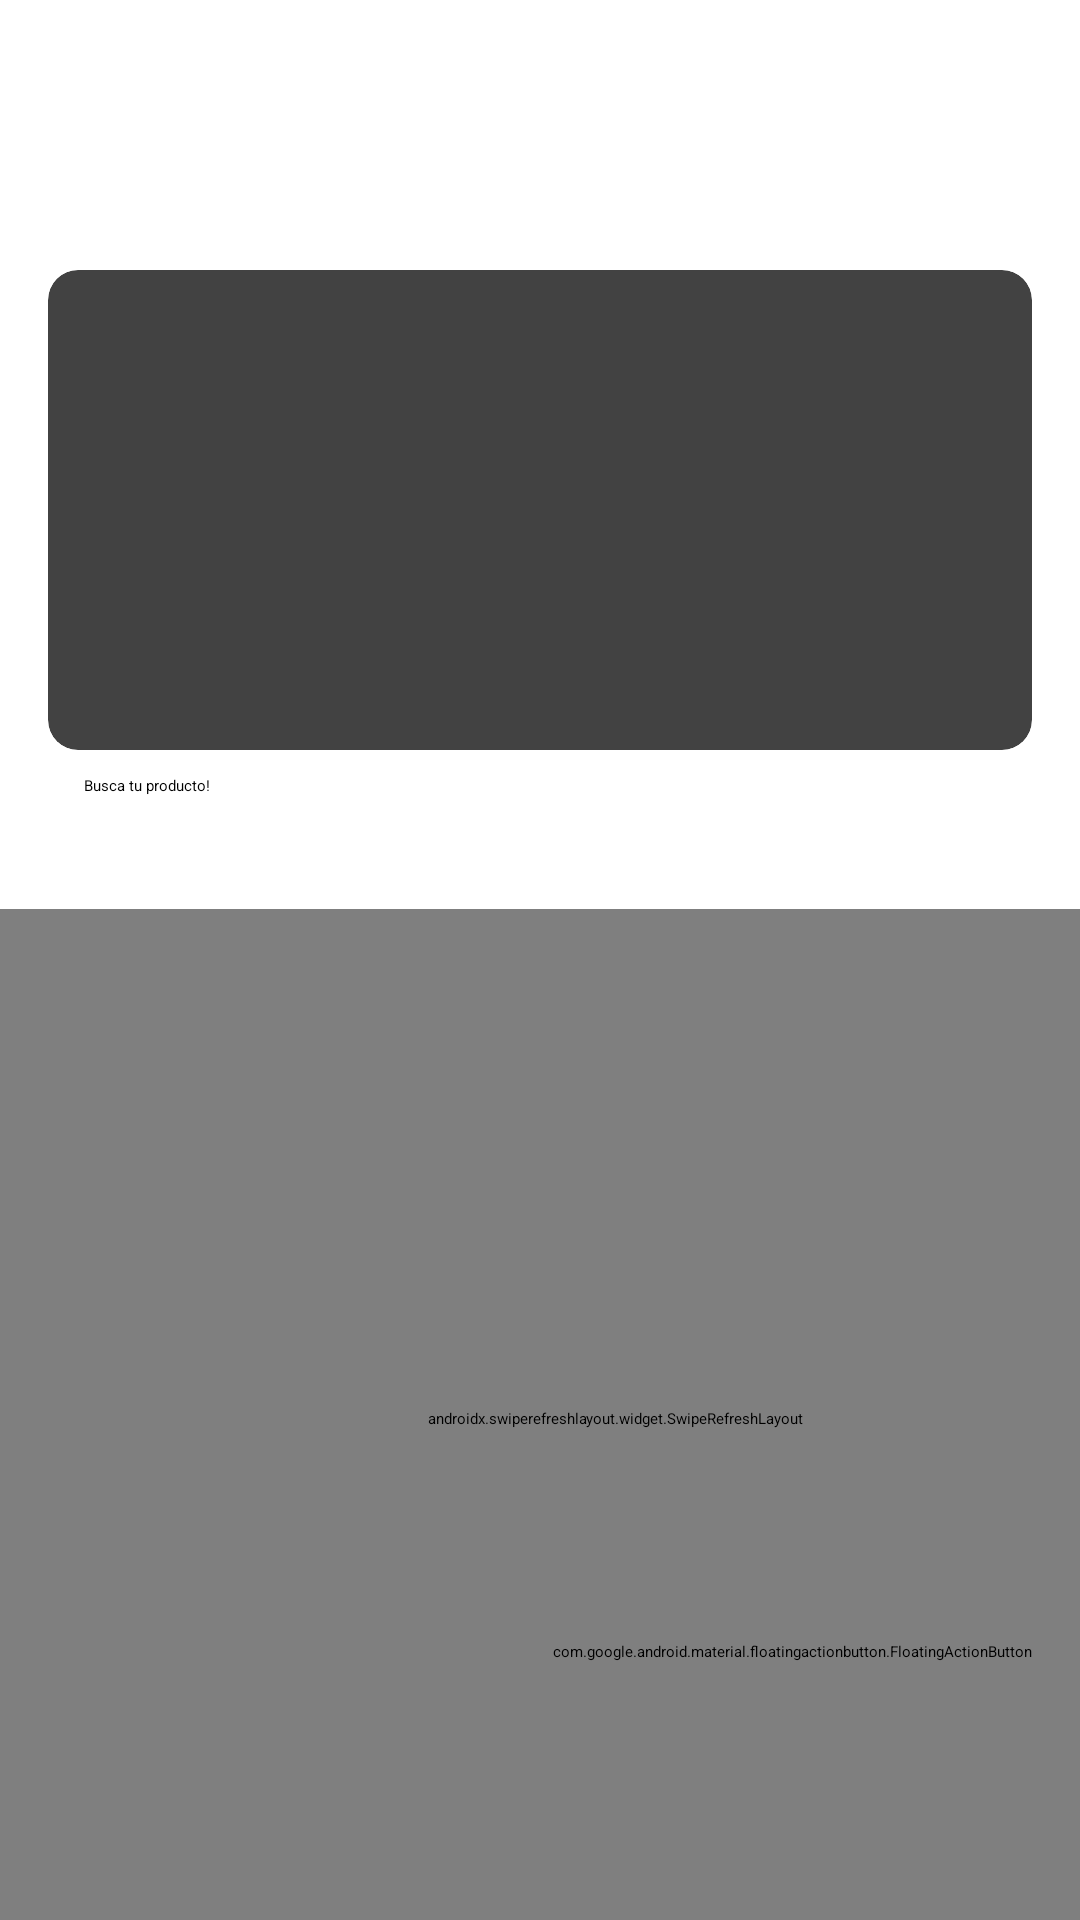

Android layout source for this screen:
<!-- AndroidManifest.xml: application theme Theme.MiAplicativoNegocioMicroservice -->
<!-- res/layout/fragment_entrada.xml -->
<?xml version="1.0" encoding="utf-8"?>
<androidx.coordinatorlayout.widget.CoordinatorLayout
    xmlns:android="http://schemas.android.com/apk/res/android"
    xmlns:app="http://schemas.android.com/apk/res-auto"
    xmlns:tools="http://schemas.android.com/tools"
    android:layout_width="match_parent"
    android:layout_height="match_parent">

    <androidx.core.widget.NestedScrollView
        android:layout_width="match_parent"
        android:layout_height="match_parent"
        app:layout_behavior="@string/appbar_scrolling_view_behavior">

        
        <LinearLayout
            android:layout_width="match_parent"
            android:layout_height="wrap_content"
            android:orientation="vertical">

            <androidx.cardview.widget.CardView
                android:id="@+id/categoryCardView"
                android:layout_width="match_parent"
                android:layout_height="160dp"
                android:layout_marginTop="90dp"
                android:layout_marginStart="16dp"
                android:layout_marginEnd="16dp"
                app:cardCornerRadius="10dp">

                <androidx.viewpager2.widget.ViewPager2
                    android:id="@+id/viewPagerCategorias"
                    android:layout_width="match_parent"
                    android:layout_height="200dp"
                    android:layout_centerInParent="true" />
            </androidx.cardview.widget.CardView>

            <androidx.appcompat.widget.SearchView
                android:id="@+id/searchView"
                android:layout_width="360dp"
                android:layout_height="37dp"
                android:layout_marginStart="12dp"
                android:layout_marginTop="8dp"
                android:layout_marginEnd="8dp"
                app:iconifiedByDefault="false"
                app:layout_constraintEnd_toEndOf="parent"
                app:layout_constraintHorizontal_bias="0.492"
                app:layout_constraintStart_toStartOf="parent"
                app:layout_constraintTop_toBottomOf="@+id/categoryCardView"
                app:queryHint="Busca tu producto!" />

            <androidx.swiperefreshlayout.widget.SwipeRefreshLayout
                android:id="@+id/swipeRefreshLayout"
                android:layout_width="410dp"
                android:layout_height="340dp"
                android:layout_marginTop="8dp"
                android:layout_marginEnd="8dp"
                android:layout_marginBottom="5dp"
                app:layout_constraintBottom_toBottomOf="parent"
                app:layout_constraintTop_toBottomOf="@+id/searchView"
                app:layout_constraintVertical_bias="0.0"
                tools:layout_editor_absoluteX="2dp">

                <androidx.recyclerview.widget.RecyclerView
                    android:id="@+id/recyclerView"
                    android:layout_width="match_parent"
                    android:layout_height="match_parent" />
            </androidx.swiperefreshlayout.widget.SwipeRefreshLayout>

            <LinearLayout
                android:layout_width="match_parent"
                android:layout_height="wrap_content"
                android:orientation="horizontal"
                android:gravity="end"
                android:layout_marginBottom="56dp">

                <com.airbnb.lottie.LottieAnimationView
                    android:id="@+id/animation_view"
                    android:layout_width="330dp"
                    android:layout_height="173dp"
                    android:layout_marginTop="8dp"
                    app:lottie_autoPlay="true"
                    app:lottie_loop="true"
                    app:lottie_rawRes="@raw/animation_lo29eoea" />
            </LinearLayout>
        </LinearLayout>
    </androidx.core.widget.NestedScrollView>

    <com.google.android.material.floatingactionbutton.FloatingActionButton
        android:id="@+id/btnCarritoE"
        android:layout_width="wrap_content"
        android:layout_height="wrap_content"
        android:layout_marginEnd="16dp"
        android:layout_marginBottom="86dp"
        android:layout_gravity="bottom|end"
        android:src="@drawable/ic_add_shop"
        android:text="Añadir al carrito"
        app:elevation="16dp"
        app:fabSize="normal"
        app:pressedTranslationZ="12dp" />

</androidx.coordinatorlayout.widget.CoordinatorLayout>
<!-- resources referenced by this layout -->
<resources>

</resources>
